Run: headless pygame with SDL's dummy video driver; simulated clock (each Clock.tick advances the game by its frame time, no real sleeping); random seed 0; keys injected as events and as key.get_pressed() state; no mouse input.
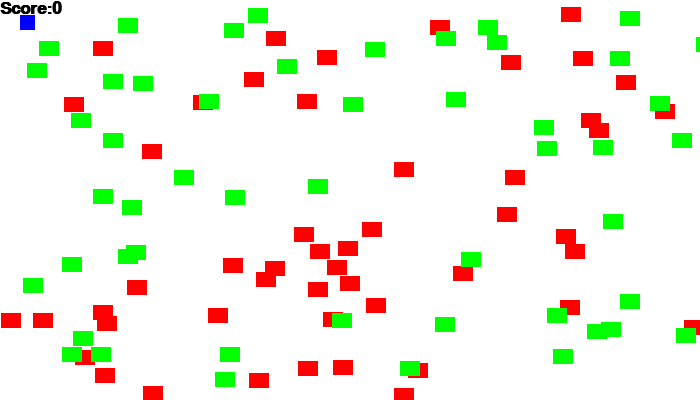
Frame 1 of 4 · flips 1–60 · no input
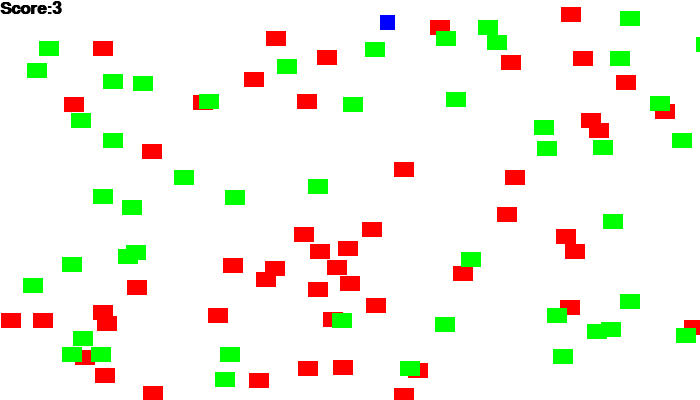
Frame 2 of 4 · flips 61–180 · tapped SPACE, RETURN · held RIGHT (→), D
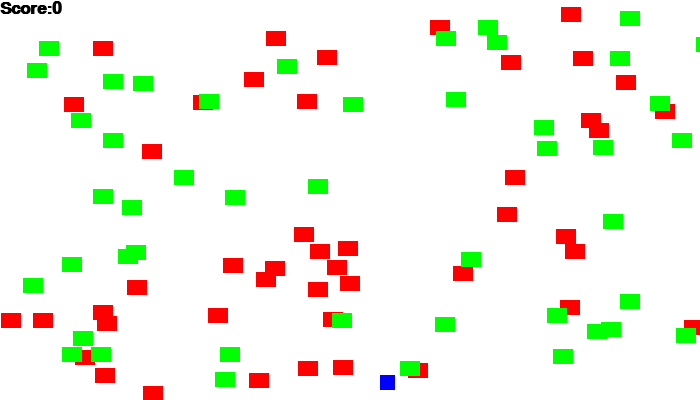
Frame 3 of 4 · flips 181–300 · held DOWN (↓), S
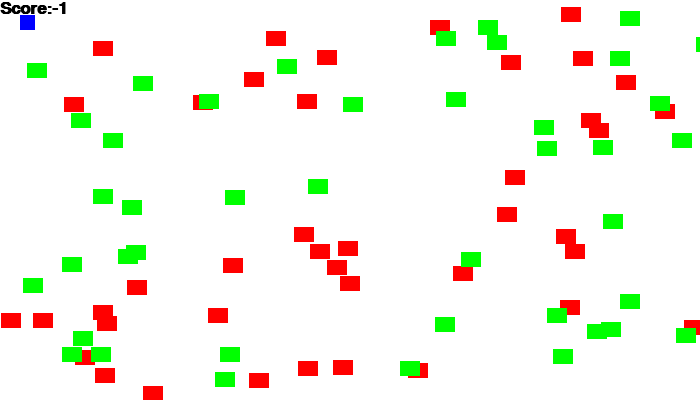
Frame 4 of 4 · flips 301–420 · held LEFT (←), A, UP (↑), W

The pygame program that drew these frames:

import pygame
import random

# Define some colors
BLACK    = (   0,   0,   0)
white    = ( 255, 255, 255)
red      = ( 255,   0,   0)
blue     = (0,0,255)
green    = (0,255,0)

# This class represents the ball
# It derives from the "Sprite" class in Pygame
class Block(pygame.sprite.Sprite):
    # Constructor. Pass in the color of the block,
    # and its x and y position
    def __init__(self, color, width, height):
        # Call the parent class (Sprite) constructor
        pygame.sprite.Sprite.__init__(self) #Python 2.7 version


        # Create an image of the block, and fill it with a color.
        # This could also be an image loaded from the disk.
        self.image = pygame.Surface([width, height])
        self.image.fill(color)

        # Fetch the rectangle object that has the dimensions of the image
        # image.
        # Update the position of this object by setting the values
        # of rect.x and rect.y
        self.rect = self.image.get_rect()

class Player(pygame.sprite.Sprite):
    """ The class is the player-controlled sprite. """

    # -- Methods
    def __init__(self, x, y):
        """Constructor function"""
        # Call the parent's constructor
        super(Player,self).__init__()

        # Set height, width
        self.image = pygame.Surface([15, 15])
        self.image.fill(blue)

        # Make our top-left corner the passed-in location.
        self.rect = self.image.get_rect()
        self.rect.x = x
        self.rect.y = y

        # -- Attributes
        # Set speed vector
        self.change_x = 0
        self.change_y = 0

    def changespeed(self, x, y):
        """ Change the speed of the player"""
        self.change_x += x
        self.change_y += y

    def update(self):
        """ Find a new position for the player"""
        self.rect.x += self.change_x
        self.rect.y += self.change_y

# Initialize Pygame
pygame.init()

# Set the height and width of the screen
screen_width=700
screen_height=400
screen=pygame.display.set_mode([screen_width,screen_height])

# This is a list of 'sprites.' Each block in the program is
# added to this list. The list is managed by a class called 'RenderPlain.'
good_block_list = pygame.sprite.RenderPlain()
bad_block_list = pygame.sprite.RenderPlain()

# This is a list of every sprite. All blocks and the player block as well.
all_sprites_list = pygame.sprite.RenderPlain()

for i in range(50):
    # This represents a block
    block = Block(red,20,15)

    # Set a random location for the block
    block.rect.x = random.randrange(screen_width)
    block.rect.y = random.randrange(screen_height)

    # Add the block to the list of objects
    bad_block_list.add(block)
    all_sprites_list.add(block)

for i in range(50):
    # This represents a block
    block = Block(green, 20, 15)

    # Set a random location for the block
    block.rect.x = random.randrange(screen_width)
    block.rect.y = random.randrange(screen_height)

    # Add the block to the list of objects
    good_block_list.add(block)
    all_sprites_list.add(block)



# Create a red player block
player = Player(20, 15)
all_sprites_list.add(player)

#Loop until the user clicks the close button.
done=False

# Used to manage how fast the screen updates
clock=pygame.time.Clock()

score = 0

font = pygame.font.SysFont('Calibri', 25, True, False)

# -------- Main Program Loop -----------
while done==False:
    for event in pygame.event.get():
        if event.type == pygame.QUIT:
            done = True

        # Set the speed based on the key pressed
        elif event.type == pygame.KEYDOWN:
            if event.key == pygame.K_LEFT:
                player.changespeed(-3, 0)
            elif event.key == pygame.K_RIGHT:
                player.changespeed(3, 0)
            elif event.key == pygame.K_UP:
                player.changespeed(0, -3)
            elif event.key == pygame.K_DOWN:
                player.changespeed(0, 3)

        # Reset speed when key goes up
        elif event.type == pygame.KEYUP:
            if event.key == pygame.K_LEFT:
                player.changespeed(3, 0)
            elif event.key == pygame.K_RIGHT:
                player.changespeed(-3, 0)
            elif event.key == pygame.K_UP:
                player.changespeed(0, 3)
            elif event.key == pygame.K_DOWN:
                player.changespeed(0, -3)

    all_sprites_list.update()
    # Clear the screen
    screen.fill(white)

    # See if the player block has collided with anything.
    good_blocks_hit_list = pygame.sprite.spritecollide(player, good_block_list, True)
    bad_blocks_hit_list = pygame.sprite.spritecollide(player, bad_block_list, True)

    # Check the list of collisions.

    if len(bad_blocks_hit_list) > 0:
        score -=len(bad_blocks_hit_list)
    elif len(good_blocks_hit_list) > 0:
        score +=len(good_blocks_hit_list)

    text = font.render("Score:"+str(score),True,BLACK)

    screen.blit(text, [0,0])
    # Draw all the spites
    all_sprites_list.draw(screen)

    # Limit to 60 frames per second
    clock.tick(60)

    # Go ahead and update the screen with what we've drawn.
    pygame.display.flip()

pygame.quit()
